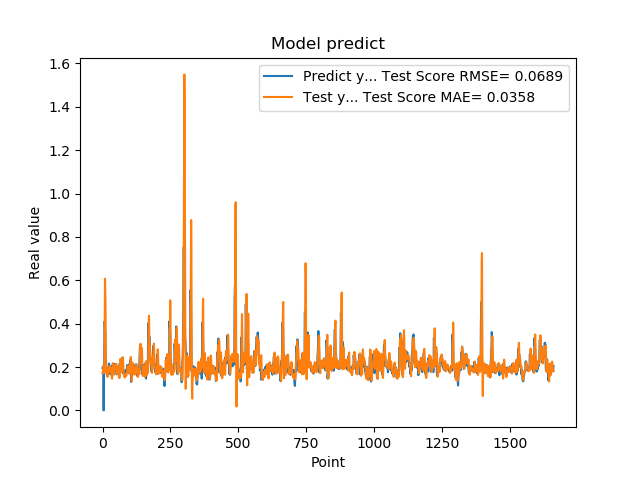

Data behind this chart, as committed beside it:
1.955727785830000398e-01, 1.722272137624743793e-01
1.954265981910000005e-01, 1.797025572258565129e-01
2.004670947789999880e-01, 1.868813700761838559e-01
2.029463946819999587e-01, 2.018096723212383925e-01
0.000000000000000000e+00, 2.068196109319600517e-01
1.862521618600000151e-01, 2.109335031532394433e-01
1.862153261900000301e-01, 1.731147310719221288e-01
4.038094580169999670e-01, 1.894114605402007212e-01
4.118085205549999461e-01, 3.985044922601912454e-01
3.743042349819999948e-01, 6.075963567628668294e-01
3.571429848669999685e-01, 5.428472071946147670e-01
2.572054266930000055e-01, 4.861762342840891260e-01
2.409307956699999753e-01, 2.407166736855172740e-01
2.253161966800000249e-01, 1.765282584726544368e-01
1.935185044999999937e-01, 1.770686189459321214e-01
1.787700653079999924e-01, 1.962807498709200349e-01
1.622045934200000150e-01, 1.943197794497130426e-01
1.761920750140000269e-01, 1.677987825307737102e-01
1.883655935530000325e-01, 1.547703771431770403e-01
1.861467957499999548e-01, 1.596023095935091840e-01
1.954913884399999968e-01, 1.763987195661008700e-01
1.954011768099999935e-01, 1.927792455298610874e-01
1.660518944260000185e-01, 1.937174840296093659e-01
1.907722949980000249e-01, 1.825845954991169029e-01
2.156041562559999625e-01, 1.756557833841734251e-01
1.898660957809999716e-01, 1.886029360296925250e-01
1.770474612709999895e-01, 2.051435766465242727e-01
2.001174986360000074e-01, 2.041180654196068367e-01
1.948629021640000125e-01, 1.859341576263816576e-01
1.922753006219999894e-01, 1.847904643961273685e-01
1.779100298880000042e-01, 1.962591120714506920e-01
1.810636967419999854e-01, 1.888979096743265418e-01
1.680064052340000114e-01, 1.731983312659727270e-01
1.635809391740000174e-01, 1.618479985947369193e-01
1.706920862200000111e-01, 1.524228404867379316e-01
1.916799396280000345e-01, 1.458778291755438716e-01
2.085516005749999957e-01, 1.604591385858770980e-01
2.058236002919999752e-01, 1.954595959974619046e-01
1.828240007160000513e-01, 2.180542112934961696e-01
1.857409924269999846e-01, 2.113328327275559027e-01
1.775099337099999841e-01, 1.904066085858066859e-01
1.752161234619999952e-01, 1.721993426337654898e-01
1.971126049759999999e-01, 1.649770615782555350e-01
1.845117062330000057e-01, 1.732485373007562612e-01
1.984785944219999987e-01, 1.797874403176185076e-01
2.143009155989999692e-01, 1.934117180219476484e-01
1.841159015890000139e-01, 2.075568655457349365e-01
2.104043960570000094e-01, 2.046932284514001721e-01
2.032361328599999739e-01, 2.099330946251823371e-01
2.088565975429999833e-01, 2.048301930650989200e-01
1.960448026660000231e-01, 2.119531531950428205e-01
1.900728046889999523e-01, 2.139033219882733594e-01
1.658952832220000062e-01, 1.985342954567422546e-01
1.872539073229999851e-01, 1.792425613261580952e-01
1.852532625200000171e-01, 1.673665959465537034e-01
1.799222826959999966e-01, 1.677300462032627892e-01
2.012764066460000223e-01, 1.745346018715350500e-01
1.978618204589999985e-01, 1.891944019115400222e-01
1.950792670250000027e-01, 1.932668871152697643e-01
1.711323857310000085e-01, 2.019239083714821914e-01
1.623787879939999901e-01, 1.895381315036958336e-01
... 1,599 more rows
